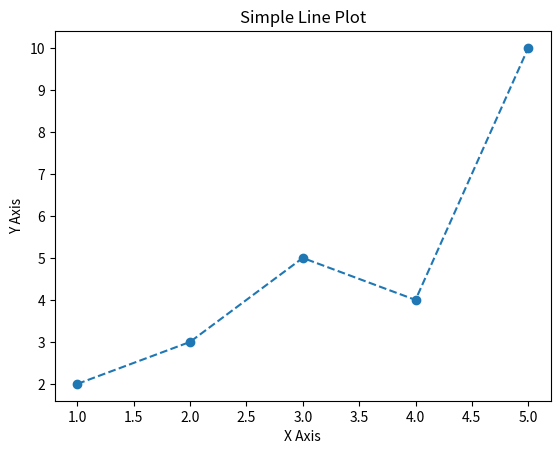

Here is the Python script that generated this plot:
import matplotlib.pyplot as plt

x = [1, 2, 3, 4, 5]
y = [2, 3, 5, 4, 10]

plt.plot(x, y, linestyle='--', marker='o')
plt.title("Simple Line Plot")
plt.xlabel("X Axis")
plt.ylabel("Y Axis")
plt.show()
